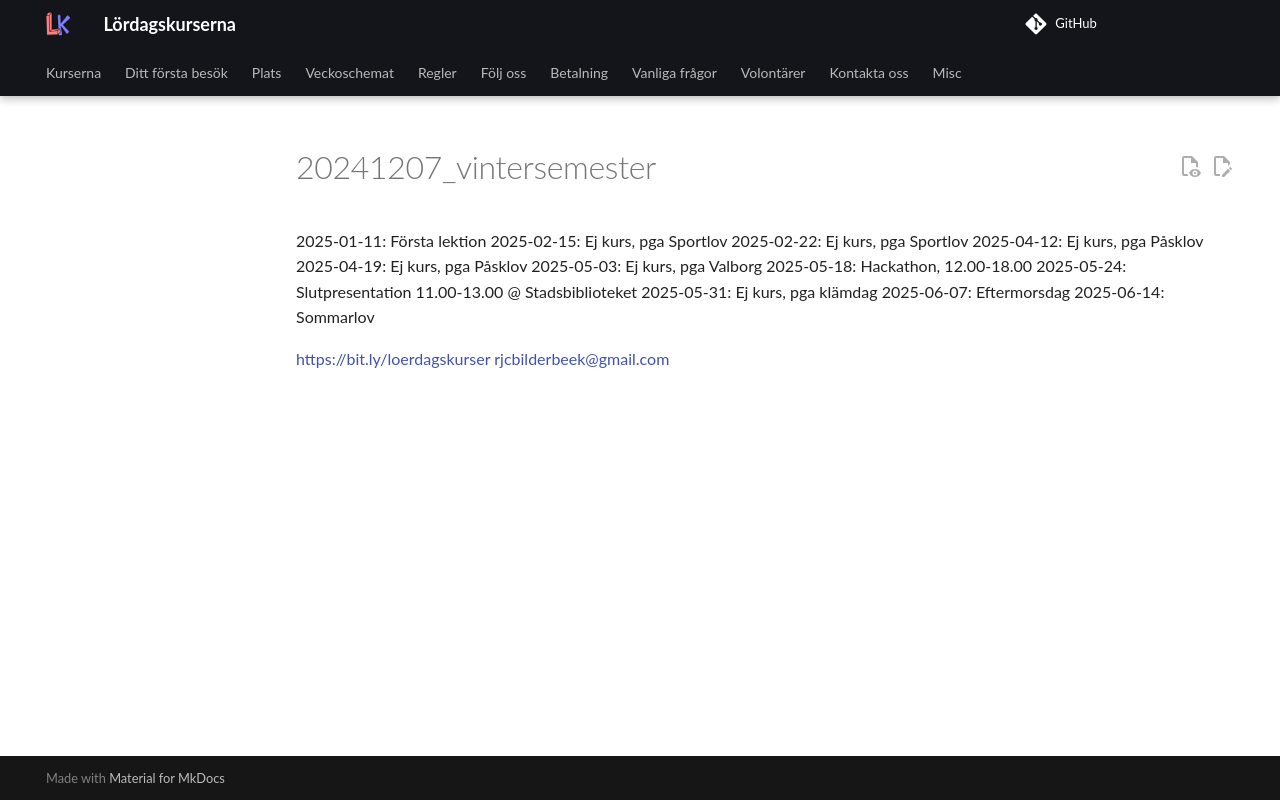

repository: uppsala-makerspace/loerdagskurser · page: publicitet/20241207_vintersemester/index.html · generator: jekyll

# 20241207_vintersemester

2025-01-11: Första lektion
2025-02-15: Ej kurs, pga Sportlov
2025-02-22: Ej kurs, pga Sportlov
2025-04-12: Ej kurs, pga Påsklov
2025-04-19: Ej kurs, pga Påsklov
2025-05-03: Ej kurs, pga Valborg
2025-05-18: Hackathon, 12.00-18.00
2025-05-24: Slutpresentation 11.00-13.00 @ Stadsbiblioteket
2025-05-31: Ej kurs, pga klämdag
2025-06-07: Eftermorsdag
2025-06-14: Sommarlov

<https://bit.ly/loerdagskurser>
<rjcbilderbeek@gmail.com>
